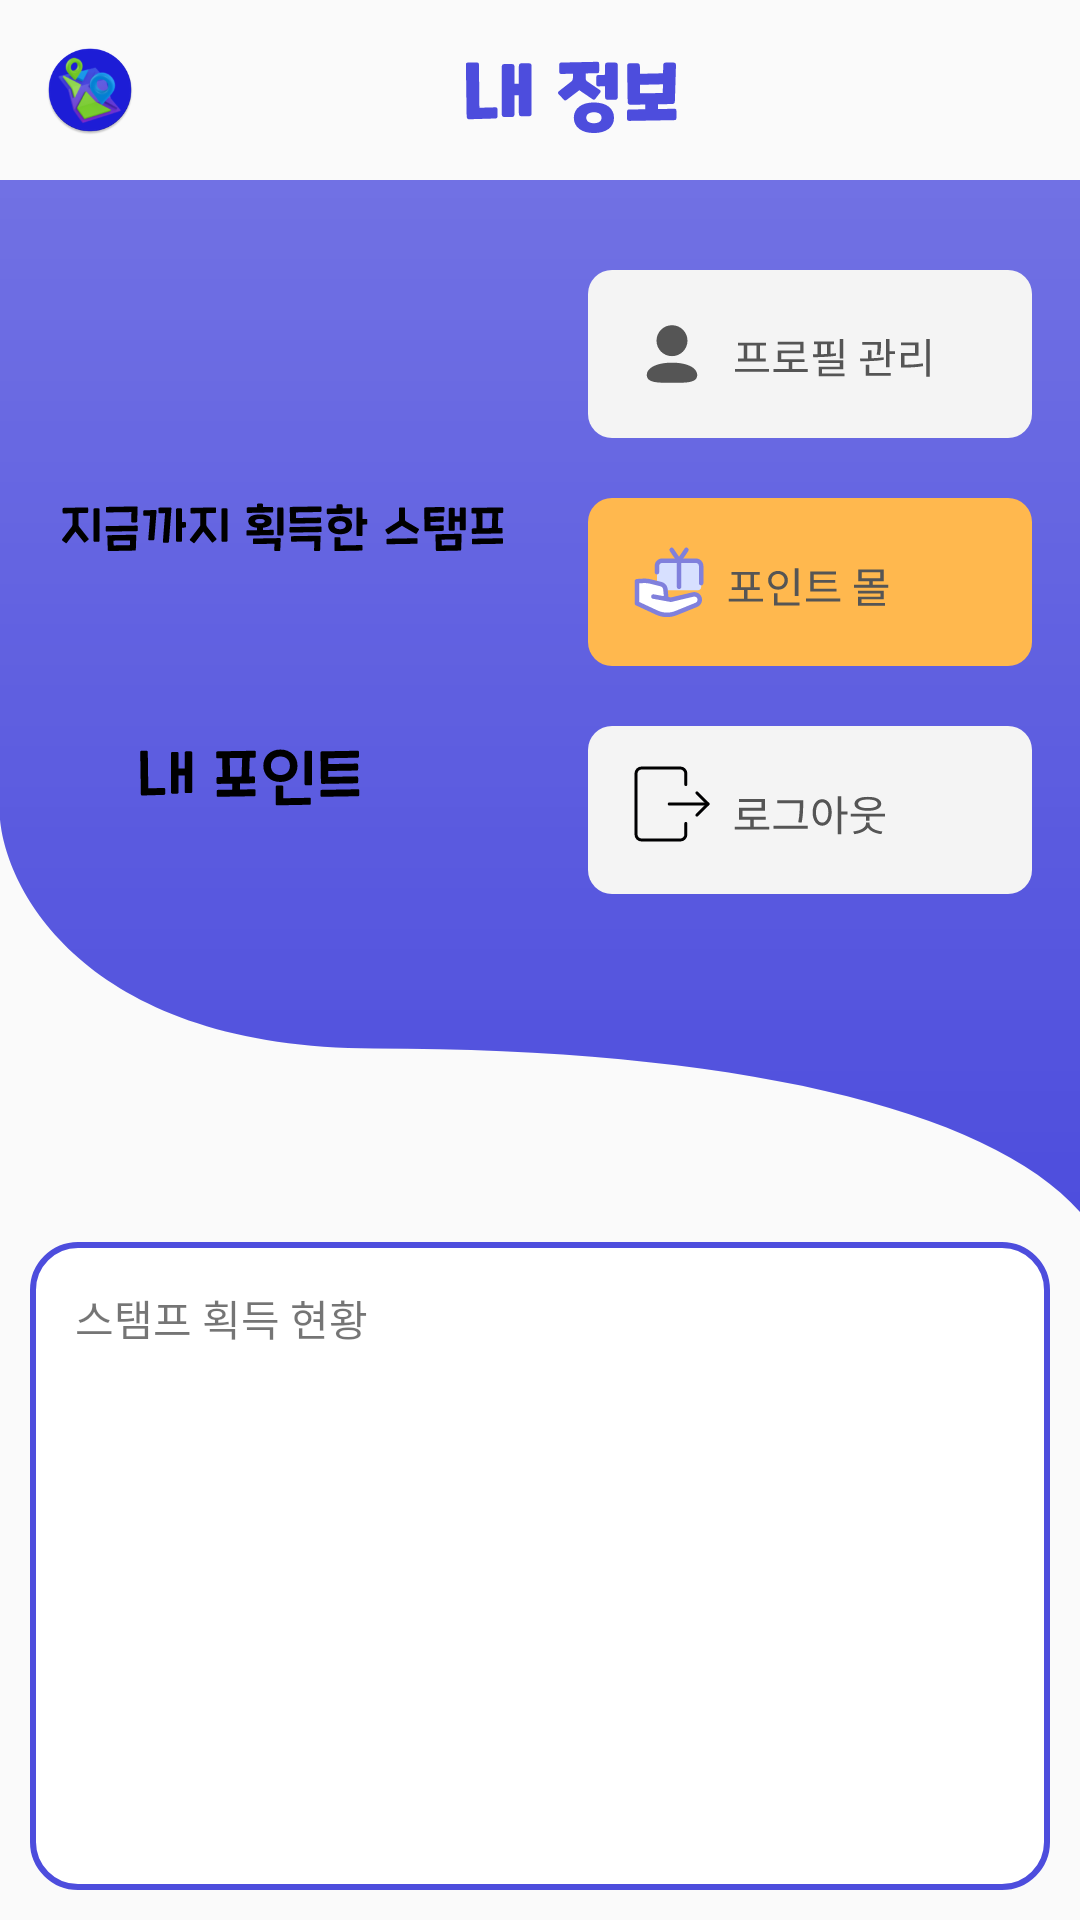

Reconstruct the res/layout file that produces this screen, plus the resources it refers to.
<!-- AndroidManifest.xml: application theme Theme.Front -->
<!-- res/layout/my_info_fragment.xml -->
<?xml version="1.0" encoding="utf-8"?>
<LinearLayout
    xmlns:android="http://schemas.android.com/apk/res/android"
    xmlns:app="http://schemas.android.com/apk/res-auto"
    xmlns:tools="http://schemas.android.com/tools"
    android:layout_width="match_parent"
    android:layout_height="match_parent"
    android:orientation="vertical"
    >

    <LinearLayout
        android:layout_width="match_parent"
        android:layout_height="wrap_content"
        android:orientation="horizontal"
        tools:ignore="MissingConstraints">

        <ImageView
            android:layout_width="30dp"
            android:layout_height="30dp"
            android:src="@mipmap/app_icon_round"
            android:layout_margin="15dp"
            />

        <ImageView
            android:layout_width="wrap_content"
            android:layout_height="wrap_content"
            android:background="@drawable/my_info_text"
            android:layout_marginTop="20dp"
            android:layout_marginLeft="95dp"
            />
    </LinearLayout>

    <androidx.constraintlayout.widget.ConstraintLayout
        android:layout_width="match_parent"
        android:layout_height="wrap_content"
        android:background="@drawable/my_info_background"
        app:layout_constraintBottom_toBottomOf="@+id/my_info_stamp_status"
        app:layout_constraintEnd_toEndOf="@+id/my_info_nickname"
        app:layout_constraintStart_toEndOf="@+id/my_info_nickname"
        app:layout_constraintTop_toBottomOf="@+id/my_info_stamp_status">

        
        <TextView
            android:id="@+id/my_info_nickname"
            android:layout_width="wrap_content"
            android:layout_height="wrap_content"
            android:layout_marginStart="20dp"
            android:layout_marginTop="30dp"
            android:fontFamily="@font/cookie_run_black"
            android:textSize="20.5dp"
            app:layout_constraintStart_toStartOf="parent"
            app:layout_constraintTop_toTopOf="parent" />

        
        <ImageView
            android:id="@+id/my_info_user_type_image"
            android:layout_width="wrap_content"
            android:layout_height="wrap_content"
            android:layout_marginStart="20dp"
            android:layout_marginTop="8dp"
            app:layout_constraintStart_toStartOf="parent"
            app:layout_constraintTop_toBottomOf="@+id/my_info_nickname" />

        
        <ImageView
            android:id="@+id/imageView"
            android:layout_width="wrap_content"
            android:layout_height="wrap_content"
            android:layout_marginStart="20dp"
            android:background="@drawable/my_info_now_stamp_text"
            app:layout_constraintBottom_toTopOf="@+id/my_info_stamp_status"
            app:layout_constraintStart_toStartOf="parent" />

        
        <TextView
            android:id="@+id/my_info_stamp_status"
            android:layout_width="0dp"
            android:layout_height="44dp"
            android:layout_marginStart="23dp"
            android:layout_marginEnd="18dp"
            android:fontFamily="@font/cookie_run_bold"
            android:textSize="35dp"
            app:layout_constraintBottom_toBottomOf="parent"
            app:layout_constraintEnd_toEndOf="@+id/imageView"
            app:layout_constraintHorizontal_bias="0.0"
            app:layout_constraintStart_toStartOf="@+id/imageView"
            app:layout_constraintTop_toTopOf="parent"
            app:layout_constraintVertical_bias="0.416" />

        
        <ImageView
            android:id="@+id/imageView4"
            android:layout_width="wrap_content"
            android:layout_height="wrap_content"
            android:layout_marginStart="3dp"
            android:layout_marginTop="21dp"
            android:background="@drawable/my_info_my_point_text"
            app:layout_constraintStart_toStartOf="@+id/my_info_stamp_status"
            app:layout_constraintTop_toBottomOf="@+id/my_info_stamp_status" />

        
        <TextView
            android:id="@+id/my_info_my_point"
            android:layout_width="wrap_content"
            android:layout_height="wrap_content"
            android:fontFamily="@font/cookie_run_bold"
            android:textSize="35dp"
            app:layout_constraintStart_toStartOf="@+id/imageView4"
            app:layout_constraintTop_toBottomOf="@+id/imageView4" />

        
        <Button
            android:id="@+id/my_info_profile_btn"
            android:layout_width="wrap_content"
            android:layout_height="wrap_content"
            android:layout_marginTop="30dp"
            android:background="@drawable/my_info_profile_mg_btn"
            app:layout_constraintStart_toStartOf="@+id/my_info_shop_btn"
            app:layout_constraintTop_toTopOf="parent" />

        
        <Button
            android:id="@+id/my_info_shop_btn"
            android:layout_width="wrap_content"
            android:layout_height="wrap_content"
            android:layout_marginEnd="16dp"
            android:layout_marginTop="20dp"
            android:layout_marginBottom="20dp"
            android:background="@drawable/my_info_point_mall_btn"
            app:layout_constraintBottom_toTopOf="@+id/my_info_logout_btn"
            app:layout_constraintEnd_toEndOf="parent"
            app:layout_constraintTop_toBottomOf="@+id/my_info_profile_btn" />

        
        <Button
            android:id="@+id/my_info_logout_btn"
            android:layout_width="wrap_content"
            android:layout_height="wrap_content"
            android:layout_marginEnd="16dp"
            android:layout_marginBottom="106dp"
            android:background="@drawable/my_info_logout_btn"
            app:layout_constraintBottom_toBottomOf="parent"
            app:layout_constraintEnd_toEndOf="parent" />
    </androidx.constraintlayout.widget.ConstraintLayout>

    <LinearLayout
        android:layout_width="match_parent"
        android:layout_height="match_parent"
        android:orientation="vertical"
        android:background="@drawable/my_info_layout_border"
        android:layout_margin="10dp"
        >

        <TextView
            android:layout_width="wrap_content"
            android:layout_height="wrap_content"
            android:text="스탬프 획득 현황"
            android:fontFamily="@font/cookie_run_regular"
            android:layout_marginLeft="15dp"
            android:layout_marginTop="15dp"
            android:layout_marginBottom="15dp"
            />

        <GridView
            android:id="@+id/my_info_grid_view"
            android:layout_width="match_parent"
            android:layout_height="match_parent"
            android:layout_margin ="7dp"
            android:numColumns="3"
            android:horizontalSpacing="10dp"
            android:verticalSpacing="20dp"
            >
        </GridView>
    </LinearLayout>
</LinearLayout>
<!-- resources referenced by this layout -->
<resources>
  <!-- drawable my_info_background (drawable) -->
  <vector xmlns:android="http://schemas.android.com/apk/res/android"
      xmlns:aapt="http://schemas.android.com/aapt"
      android:width="357dp"
      android:height="371dp"
      android:viewportWidth="357"
      android:viewportHeight="371">
    <path
        android:pathData="M0,0H357V185.5V371C326.55,333.31 240.54,312.23 123.84,312.23C30.48,312.23 2.38,257.37 0,229.94V0Z"
        android:fillColor="#4D4DDD"/>
    <path
        android:pathData="M0,0H357V185.5V371C326.55,333.31 240.54,312.23 123.84,312.23C30.48,312.23 2.38,257.37 0,229.94V0Z"
        android:fillAlpha="0.2">
      <aapt:attr name="android:fillColor">
        <gradient 
            android:startX="181"
            android:startY="0"
            android:endX="181"
            android:endY="372"
            android:type="linear">
          <item android:offset="0" android:color="#FFFFFFFF"/>
          <item android:offset="1" android:color="#00FFFFFF"/>
        </gradient>
      </aapt:attr>
    </path>
  </vector>
  <!-- drawable my_info_layout_border (drawable) -->
  <?xml version="1.0" encoding="utf-8"?>
  <shape
      xmlns:android="http://schemas.android.com/apk/res/android"
      android:shape="rectangle"   >
  
      <solid
          android:color="#ffffff" >
      </solid>
  
  
  
  
  
  
  
  
  
      <corners
          android:radius="15dp"   >
      </corners>
  
      <stroke
          android:width="2dp"
          android:color="@color/teal_200" >
      </stroke>
  
  </shape>
  <!-- drawable my_info_logout_btn: vector/xml drawable (drawable, 2766 chars, omitted) -->
  <!-- drawable my_info_my_point_text: vector/xml drawable (drawable, 2973 chars, omitted) -->
  <!-- drawable my_info_now_stamp_text: vector/xml drawable (drawable, 8123 chars, omitted) -->
  <!-- drawable my_info_point_mall_btn: vector/xml drawable (drawable, 4826 chars, omitted) -->
  <!-- drawable my_info_profile_mg_btn: vector/xml drawable (drawable, 2127 chars, omitted) -->
  <!-- drawable my_info_text: vector/xml drawable (drawable, 2567 chars, omitted) -->
  <!-- mipmap app_icon_round: png bitmap (mipmap-hdpi, 7437 bytes) -->
  <style name="Theme.Front" parent="Theme.AppCompat.Light.DarkActionBar">
          
          <item name="colorPrimary">@color/purple_500</item>
          <item name="colorPrimaryDark">@color/purple_700</item>
          <item name="colorAccent">@color/teal_200</item>
          <item name="windowNoTitle">true</item>  
          
      </style>
  <color name="teal_200">#4D4DDD</color>
  <color name="purple_500">#FF6200EE</color>
  <color name="purple_700">#FF3700B3</color>
</resources>
